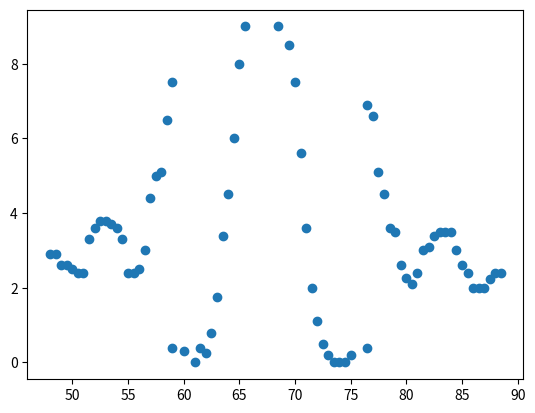

Source code (Python):
import numpy as np;
import matplotlib.pyplot as plt;


measurements_scale_1 = [
    (68.5, 9),
    (65.5, 9),
    (65,   8),
    (64.5, 6),
    (64,   4.5),
    (63.5, 3.4),
    (63,   1.75),
    (62.5, 0.8),
    (62,   0.25),
    (61.5, 0.4),
    (61,   0.0),
    (60,   0.3),
    (59,   0.4),
    (69.5, 8.5),
    (70,   7.5),
    (70.5, 5.6),
    (71,   3.6),
    (71.5, 2),
    (72,   1.1),
    (72.5, 0.5),
    (73,   0.2),
    (73.5, 0.0),
    (74,   0.0),
    (74.5, 0.0),
    (75,   0.2),
    (76.5, 0.4),
]
relation = (76.5, 0.4, 6.9) ## position 76.5, ratio scale1:scale2 -> 0.4:6.9
measurements_scale_2 = [
    (76.5, 6.9),
    (77, 6.6),
    (77.5, 5.1),
    (78,   4.5),
    (78.5, 3.6),
    (79, 3.5),
    (79.5, 2.6),
    (80, 2.25),
    (80.5, 2.1),
    (81, 2.4),
    (81.5, 3),
    (82, 3.1),
    (82.5, 3.4),
    (88.5, 2.4),
    (88, 2.4),
    (87.5, 2.24),
    (87, 2),
    (86.5, 2),
    (86, 2),
    (85.5, 2.4),
    (85, 2.6),
    (84.5, 3),
    (84, 3.5),
    (83.5, 3.5),
    (83, 3.5),
    (59, 7.5),
    (58.5, 6.5),
    (58, 5.1),
    (57.5, 5.0),
    (57, 4.4),
    (56.5, 3.0),
    (56, 2.5),
    (55.5, 2.4),
    (55.0, 2.4),
    (54.5, 3.3),
    (54, 3.6),
    (53.5, 3.7),
    (53, 3.8),
    (52.5, 3.8),
    (52.0, 3.6),
    (51.5, 3.3),
    (51, 2.4),
    (50.5, 2.4),
    (50, 2.5),
    (49.5, 2.6),
    (49, 2.6),
    (48.5, 2.9),
    (48.0, 2.9), 
]

def normalize_intensities(list_one, list_two, relation):
    ## I1/I2 = relation[1]/relation[2] -> I2 = I1 * r_2/r_1
    one_to_two_ratio = relation[2]/float(relation[1]);

    master_list = [];
    for tupe in list_one:
        new_tupe = (tupe[0], tupe[1] * one_to_two_ratio);
        master_list.append(tupe);

    master_list.extend(list_two);
    return master_list;

tuples = normalize_intensities(measurements_scale_1, measurements_scale_2, relation);

tuples = np.array(tuples);
print(tuples);

print(tuples.shape);
print(len(tuples[:, 1]))

x = tuples[:, 0];
y = tuples[:, 1];




fig, ax = plt.subplots()
ax.scatter(x, y)

plt.show()
